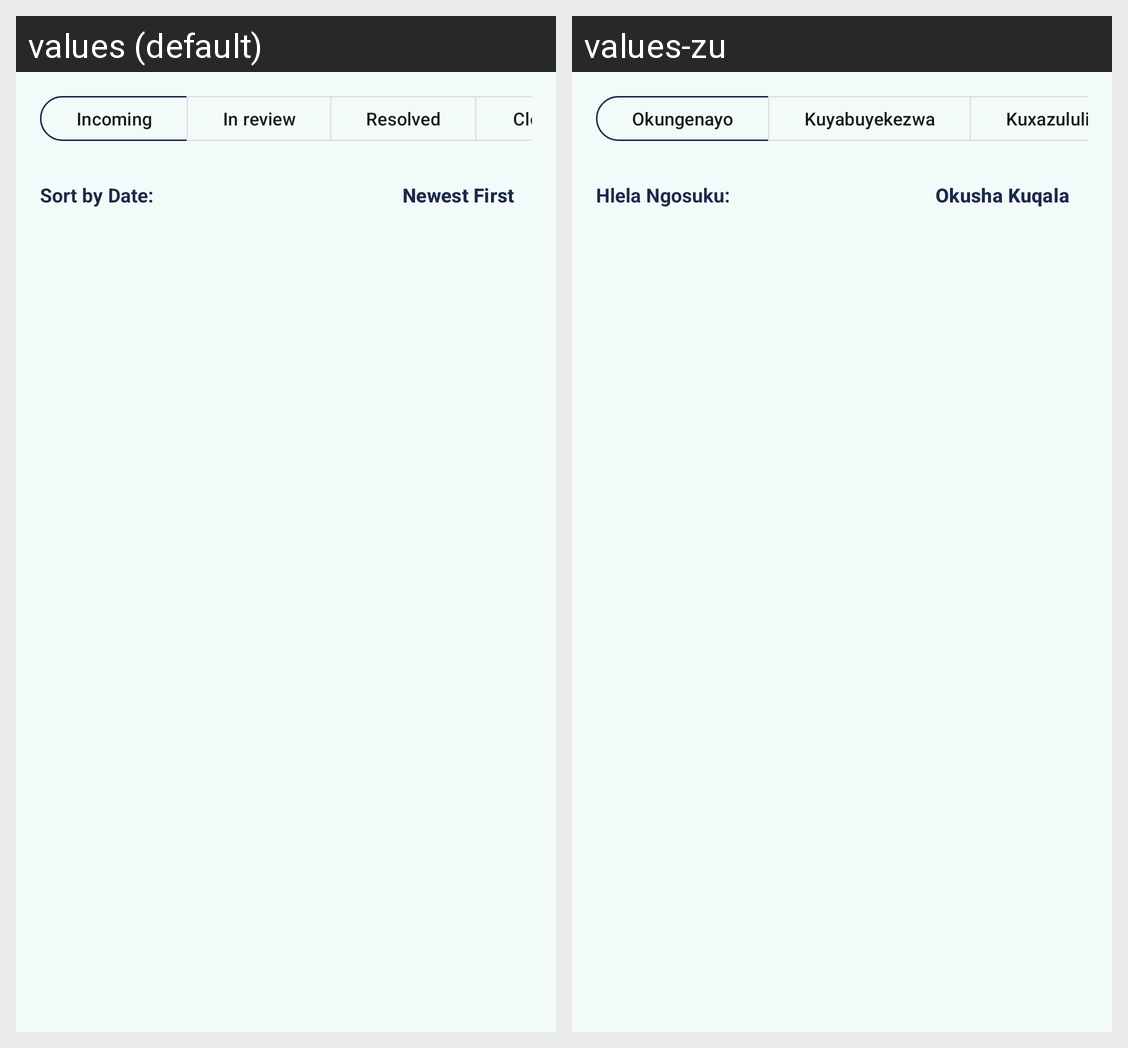

For this localized Android screen grid, give each drawn string resource with its value in every locale shown.
Android screen res/layout/fragment_reports.xml rendered under 2 locales, left to right: values (default), values-zu. Device: Nexus 5 (rendered at 1080×1920; each locale shown at half size, 540×960, under a caption strip naming it); theme Theme.HairGo.
Strings drawn on this screen, with the default value and each locale's value (text and hints the layout hard-codes, and strings that could not be matched under every locale, appear in the picture but are not listed):

admin_filter_incoming
  values: Incoming
  values-zu: Okungenayo

admin_filter_in_review
  values: In review
  values-zu: Kuyabuyekezwa

admin_filter_resolved
  values: Resolved
  values-zu: Kuxazululiwe

admin_sort_by_date
  values: Sort by Date:
  values-zu: Hlela Ngosuku:

admin_sort_newest
  values: Newest First
  values-zu: Okusha Kuqala
